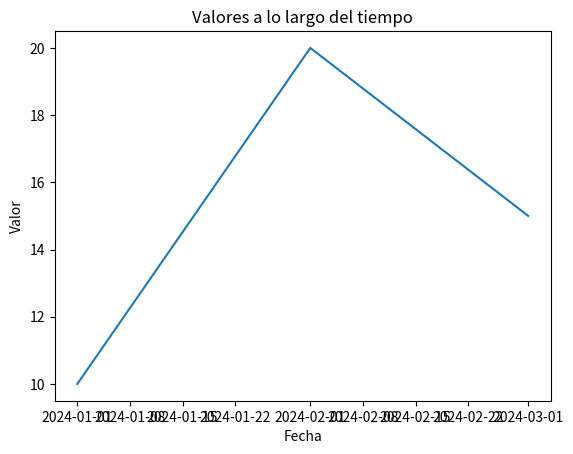

Here is the Python script that generated this plot:

import datetime as dt
import matplotlib.pyplot as plt

hoy = dt.date.today()
print(f"Fecha de hoy: {hoy}")
fechas = [dt.date(2024, 1, 1), dt.date(2024, 2, 1), dt.date(2024, 3, 1)]
valores = [10, 20, 15]
plt.plot(fechas, valores)
plt.title("Valores a lo largo del tiempo")
plt.xlabel("Fecha")
plt.ylabel("Valor")
plt.show()
